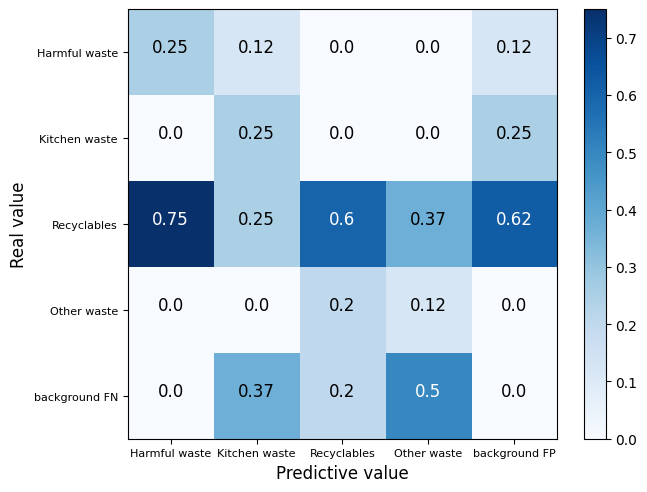

This figure's Python source:
# -*- coding: utf-8 -*-
"""
Created on Fri Nov  5 14:13:09 2021

[redacted]
"""

import itertools
import numpy as np
import matplotlib.pyplot as plt

plt.rcParams['font.sans-serif'] = ['Times New Roman'] #允许仿宋字体绘图


def plot_confusion_matrix(cm, x_classes, y_classes=None, normalize=False, cmap=plt.cm.Blues):
    plt.figure(dpi=1000)
    plt.imshow(cm, interpolation='nearest', cmap=cmap)
    plt.colorbar()
    tick_marks = np.arange(len(x_classes))
    if y_classes == None:
        plt.xticks(tick_marks, x_classes, fontsize=8)
        plt.yticks(tick_marks, x_classes, fontsize=8)
    else:
        plt.xticks(tick_marks, x_classes, fontsize=8)
        plt.yticks(tick_marks, y_classes, fontsize=8)
    
    if normalize:
        cm = cm.astype('float') / cm.sum(axis=1)[:, np.newaxis]
        
    thresh = cm.max() / 2.
    for i, j in itertools.product(range(cm.shape[0]), range(cm.shape[1])):
        plt.text(j, i, cm[i, j], fontsize=12,
                 horizontalalignment='center',
                 color='white' if cm[i, j] > thresh else 'black')
    
    plt.tight_layout()
    plt.ylabel('Real value', fontsize=12)
    plt.xlabel('Predictive value', fontsize=12)
    
cm = np.array([[0.25, 0.12, 0, 0, 0.12], [0, 0.25, 0, 0, 0.25],
               [0.75, 0.25, 0.6, 0.37, 0.62], [0, 0, 0.2, 0.12, 0],
               [0, 0.37, 0.2, 0.5, 0]])
plot_confusion_matrix(cm, ['Harmful waste', 'Kitchen waste', 'Recyclables', 'Other waste', 'background FP'],
                      y_classes=['Harmful waste', 'Kitchen waste', 'Recyclables', 'Other waste', 'background FN'])